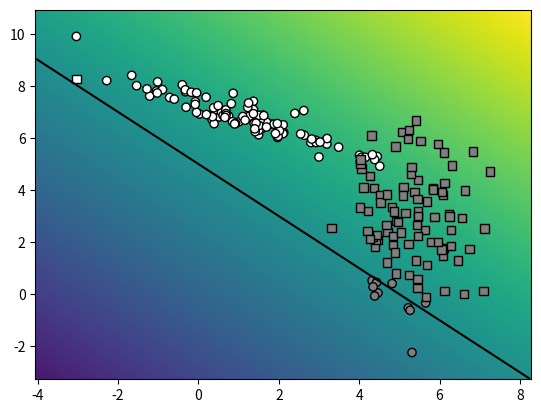

Reproduce this figure in Python.
import numpy as np
import matplotlib.pyplot as plt


class Random2DGaussian:
    """
    Class that represents a 2D Gaussian distribution with random parameters

    Attributes:
        min_x: minimum value of x
        max_x: maximum value of x
        min_y: minimum value of y
        max_y: maximum value of y

    Methods:
        constructor: creates a random 2D Gaussian distribution
            span_x, span_y: span of the distribution in x and y
            mean: mean of the distribution
            eigval_x, eigval_y: eigenvalues of the distribution
            D: diagonal matrix of the eigenvalues
            theta: rotation angle of the distribution
            R: rotation matrix of the distribution
            sigma: covariance matrix of the distribution
        get_sample(n): returns n samples from the distribution
    """

    min_x = 0
    max_x = 10
    min_y = 0
    max_y = 10

    def __init__(self):
        self.span_x, self.span_y = self.max_x - self.min_x, self.max_y - self.min_y
        self.mean = np.random.sample(2) * (self.span_x, self.span_y) + (self.min_x, self.min_y)
        self.eigval_x, self.eigval_y = (np.random.sample(2) * (self.span_x, self.span_y) / 5)**2
        self.D = np.diag([self.eigval_x, self.eigval_y])
        self.theta = 2 * np.random.sample() * np.pi
        self.R = np.array([
            [np.cos(self.theta), -np.sin(self.theta)],
            [np.sin(self.theta), np.cos(self.theta)]])
        self.sigma = np.dot(np.dot(np.transpose(self.R), self.D), self.R)

    def get_sample(self, n):
        return np.random.multivariate_normal(self.mean, self.sigma, n)


def sample_gauss_2d(C, N):
    X = np.vstack([d.get_sample(N) for d in [Random2DGaussian() for i in range(C)]])
    Y_ = np.hstack([[i] * N for i in range(C)])
    return X, Y_


def eval_perf_binary(Y, Y_):
    TP = np.sum((Y == 1) & (Y_ == 1))  # true positives
    FP = np.sum((Y == 1) & (Y_ == 0))  # false positives
    TN = np.sum((Y == 0) & (Y_ == 0))  # true negatives
    FN = np.sum((Y == 0) & (Y_ == 1))  # false negatives

    accuracy = (TP + TN) / (TP + FP + TN + FN)
    recall = TP / (TP + FN)
    precision = TP / (TP + FP)

    return accuracy, recall, precision


def eval_perf_multi(Y, Y_):
    precision_matrix = []
    c = max(Y_) + 1
    M = np.zeros((c, c))
    for true_class, predicted_class in zip(Y_, Y):
        M[true_class][predicted_class] += 1

    for i in range(c):
        TP = M[i][i]
        FP = np.sum(M[:, i]) - TP
        FN = np.sum(M[i, :]) - TP
        TN = np.sum(M) - TP - FP - FN
        recall = TP / (TP + FN)
        precision = TP / (TP + FP)
        precision_matrix.append((recall, precision))

    accuracy = np.trace(M) / np.sum(M)
    return accuracy, precision_matrix, M


def eval_AP(Y_):
    N = len(Y_)
    pos = np.sum(Y_)
    neg = N - pos

    TP = pos
    FP = neg

    precision_sum = 0
    for Y_i in Y_:
        precision = TP / (TP + FP)
        if Y_i:
            precision_sum += precision
        TP -= Y_i
        FP -= not Y_i

    return precision_sum / pos


def graph_data(X, Y_, Y):
    """
    Plot the data points in X, color-coded according to the class in Y
        Arguments:
            X: data points
            Y_: true class
            Y: predicted class
    """
    colors = np.where(Y_ == 1, "white", "grey")
    correct = Y == Y_
    wrong = Y != Y_

    plt.scatter(X[correct, 0], X[correct, 1], marker='o', c=colors[correct], edgecolors='k')
    plt.scatter(X[wrong, 0], X[wrong, 1], marker='s', c=colors[wrong], edgecolors='k')


def graph_surface(function, rect, offset=0.5, width=256, height=256):
    """Creates a surface plot (visualize with plt.show)

    Arguments:
      function: surface to be plotted
      rect:     function domain provided as:
                ([x_min,y_min], [x_max,y_max])
      offset:   the level plotted as a contour plot

    Returns:
      None
    """

    lsw = np.linspace(rect[0][1], rect[1][1], width)
    lsh = np.linspace(rect[0][0], rect[1][0], height)
    xx0, xx1 = np.meshgrid(lsh, lsw)
    grid = np.stack((xx0.flatten(), xx1.flatten()), axis=1)

    # get the values and reshape them
    values = function(grid).reshape((width, height))

    # fix the range and offset
    delta = offset if offset else 0
    maxval = max(np.max(values) - delta, - (np.min(values) - delta))

    # draw the surface and the offset
    plt.pcolormesh(xx0, xx1, values,
                   vmin=delta - maxval, vmax=delta + maxval)

    if offset is not None:
        plt.contour(xx0, xx1, values, colors='black', levels=[offset])


def myDummyDecision(X):
    scores = X[:, 0] + X[:, 1] - 5
    return scores


if __name__ == "__main__":
    np.random.seed(100)
    # np.random.seed()

    # get the training dataset
    X, Y_ = sample_gauss_2d(2, 100)

    # get the class predictions
    Y = myDummyDecision(X) > 0.5

    # graph the decision surface
    rect = (np.min(X, axis=0)-1, np.max(X, axis=0)+1)
    graph_surface(myDummyDecision, rect, offset=0)

    # graph the data points
    graph_data(X, Y_, Y)

    # show the results
    plt.show()
